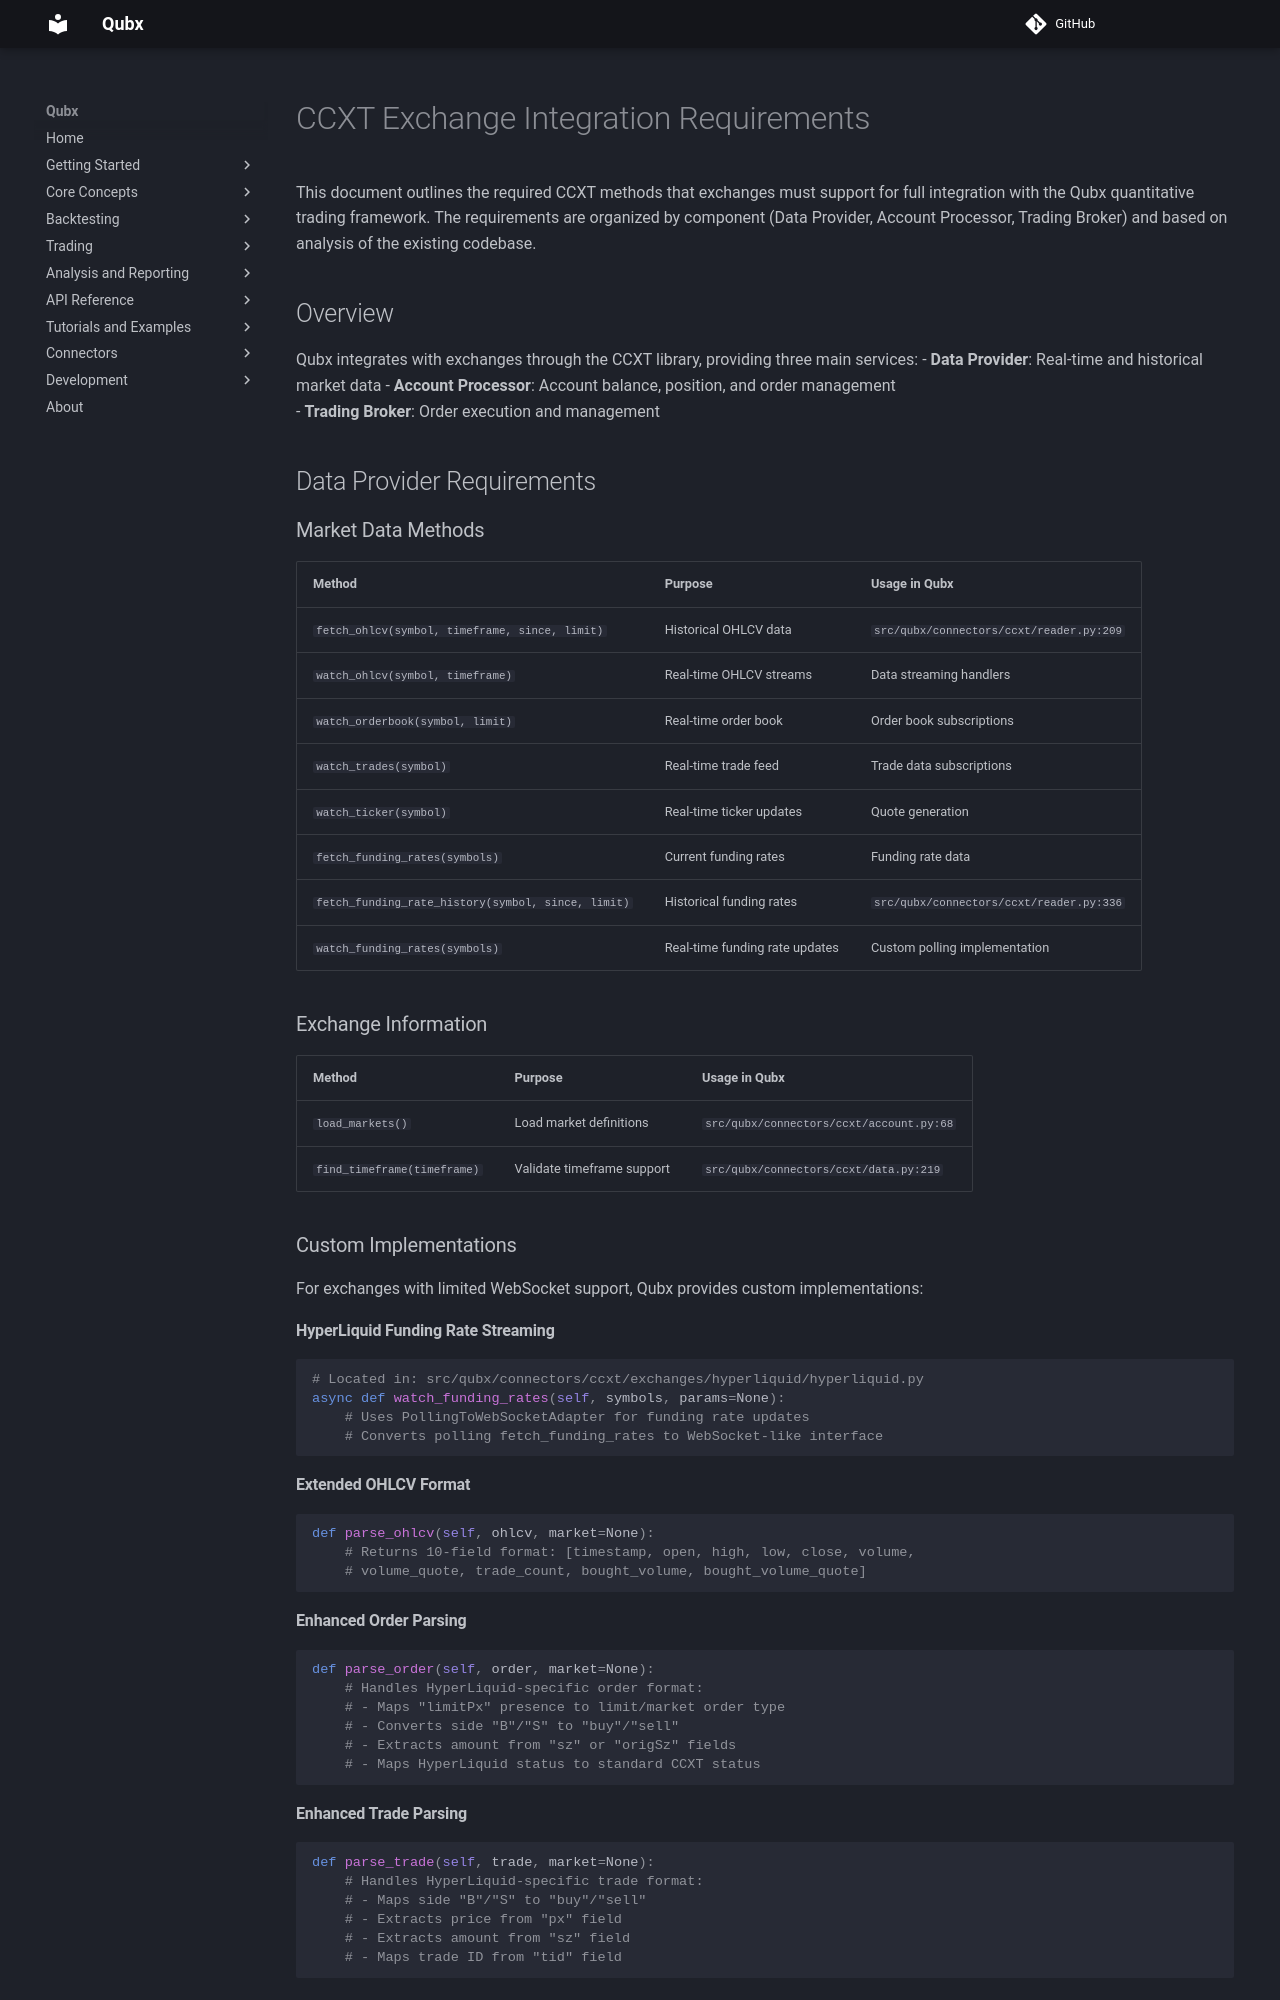

repository: xLydianSoftware/Qubx · page: en/4.1.1/development/ccxt-requirements/index.html · generator: mkdocs

# CCXT Exchange Integration Requirements

This document outlines the required CCXT methods that exchanges must support for full integration with the Qubx quantitative trading framework. The requirements are organized by component (Data Provider, Account Processor, Trading Broker) and based on analysis of the existing codebase.

## Overview

Qubx integrates with exchanges through the CCXT library, providing three main services:
- **Data Provider**: Real-time and historical market data
- **Account Processor**: Account balance, position, and order management  
- **Trading Broker**: Order execution and management

## Data Provider Requirements

### Market Data Methods

| Method | Purpose | Usage in Qubx |
|--------|---------|---------------|
| `fetch_ohlcv(symbol, timeframe, since, limit)` | Historical OHLCV data | `src/qubx/connectors/ccxt/reader.py:209` |
| `watch_ohlcv(symbol, timeframe)` | Real-time OHLCV streams | Data streaming handlers |
| `watch_orderbook(symbol, limit)` | Real-time order book | Order book subscriptions |
| `watch_trades(symbol)` | Real-time trade feed | Trade data subscriptions |
| `watch_ticker(symbol)` | Real-time ticker updates | Quote generation |
| `fetch_funding_rates(symbols)` | Current funding rates | Funding rate data |
| `fetch_funding_rate_history(symbol, since, limit)` | Historical funding rates | `src/qubx/connectors/ccxt/reader.py:336` |
| `watch_funding_rates(symbols)` | Real-time funding rate updates | Custom polling implementation |

### Exchange Information

| Method | Purpose | Usage in Qubx |
|--------|---------|---------------|
| `load_markets()` | Load market definitions | `src/qubx/connectors/ccxt/account.py:68` |
| `find_timeframe(timeframe)` | Validate timeframe support | `src/qubx/connectors/ccxt/data.py:219` |

### Custom Implementations

For exchanges with limited WebSocket support, Qubx provides custom implementations:

#### HyperLiquid Funding Rate Streaming
```python
# Located in: src/qubx/connectors/ccxt/exchanges/hyperliquid/hyperliquid.py
async def watch_funding_rates(self, symbols, params=None):
    # Uses PollingToWebSocketAdapter for funding rate updates
    # Converts polling fetch_funding_rates to WebSocket-like interface
```

#### Extended OHLCV Format
```python
def parse_ohlcv(self, ohlcv, market=None):
    # Returns 10-field format: [timestamp, open, high, low, close, volume, 
    # volume_quote, trade_count, bought_volume, bought_volume_quote]
```

#### Enhanced Order Parsing
```python
def parse_order(self, order, market=None):
    # Handles HyperLiquid-specific order format:
    # - Maps "limitPx" presence to limit/market order type
    # - Converts side "B"/"S" to "buy"/"sell"
    # - Extracts amount from "sz" or "origSz" fields
    # - Maps HyperLiquid status to standard CCXT status
```
